Run: headless pygame with SDL's dummy video driver; simulated clock (each Clock.tick advances the game by its frame time, no real sleeping); random seed 0; keys injected as events and as key.get_pressed() state; no mouse input.
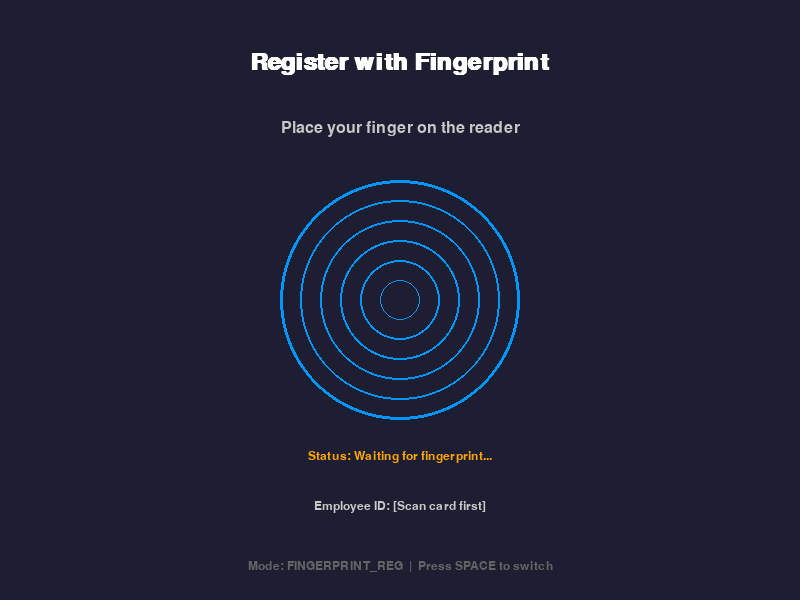
Frame 1 of 4 · flips 1–60 · no input
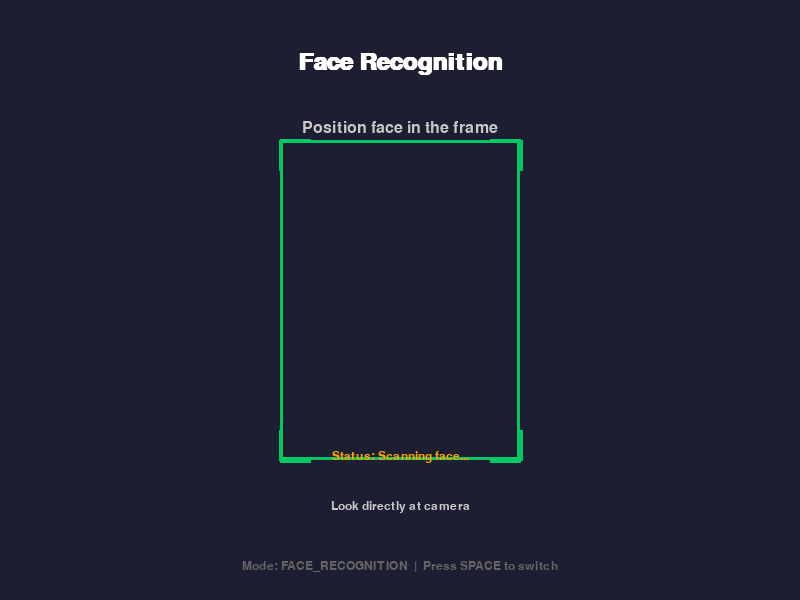
Frame 2 of 4 · flips 61–180 · tapped SPACE, RETURN · held RIGHT (→), D
Frame 3 of 4 · flips 181–300 · held DOWN (↓), S · screen unchanged from frame 2, image omitted
Frame 4 of 4 · flips 301–420 · held LEFT (←), A, UP (↑), W · screen unchanged from frame 3, image omitted

The pygame program that drew these frames:

import pygame
import os

pygame.init()

WIDTH, HEIGHT = 800, 600
screen = pygame.display.set_mode((WIDTH, HEIGHT))
pygame.display.set_caption("ACME Corporate Reader - Test Display")

# Colors
WHITE = (255, 255, 255)
BLACK = (0, 0, 0)
DARK_BLUE = (30, 30, 50)
LIGHT_BLUE = (0, 150, 255)
GREEN = (0, 200, 100)
ORANGE = (255, 165, 0)
GRAY = (100, 100, 100)
LIGHT_GRAY = (200, 200, 200)

# Fonts
font_large = pygame.font.SysFont("Arial", 36, bold=True)
font_medium = pygame.font.SysFont("Arial", 24)
font_small = pygame.font.SysFont("Arial", 18)

# Mode
current_mode = 0  # 0 = fingerprint registration, 1 = face recognition
modes = ["FINGERPRINT_REG", "FACE_RECOGNITION"]

def draw_fingerprint_mode():
    # Title
    title = font_large.render("Register with Fingerprint", True, WHITE)
    screen.blit(title, (WIDTH//2 - title.get_width()//2, 50))
    
    # Subtitle
    subtitle = font_medium.render("Place your finger on the reader", True, LIGHT_GRAY)
    screen.blit(subtitle, (WIDTH//2 - subtitle.get_width()//2, 120))
    
    # Fingerprint icon (circle)
    center = (WIDTH//2, HEIGHT//2)
    pygame.draw.circle(screen, LIGHT_BLUE, center, 120, 3)
    pygame.draw.circle(screen, LIGHT_BLUE, center, 100, 2)
    pygame.draw.circle(screen, LIGHT_BLUE, center, 80, 2)
    pygame.draw.circle(screen, LIGHT_BLUE, center, 60, 2)
    pygame.draw.circle(screen, LIGHT_BLUE, center, 40, 2)
    pygame.draw.circle(screen, LIGHT_BLUE, center, 20, 1)
    
    # Status
    status = font_small.render("Status: Waiting for fingerprint...", True, ORANGE)
    screen.blit(status, (WIDTH//2 - status.get_width()//2, HEIGHT - 150))
    
    # Employee ID prompt
    eid = font_small.render("Employee ID: [Scan card first]", True, LIGHT_GRAY)
    screen.blit(eid, (WIDTH//2 - eid.get_width()//2, HEIGHT - 100))

def draw_face_mode():
    # Title
    title = font_large.render("Face Recognition", True, WHITE)
    screen.blit(title, (WIDTH//2 - title.get_width()//2, 50))
    
    # Subtitle
    subtitle = font_medium.render("Position face in the frame", True, LIGHT_GRAY)
    screen.blit(subtitle, (WIDTH//2 - subtitle.get_width()//2, 120))
    
    # Face frame (rectangle)
    frame_rect = pygame.Rect(WIDTH//2 - 120, HEIGHT//2 - 160, 240, 320)
    pygame.draw.rect(screen, GREEN, frame_rect, 3)
    
    # Corner markers
    corner_len = 30
    corners = [
        (frame_rect.topleft, (1, 1)),
        (frame_rect.topright, (-1, 1)),
        (frame_rect.bottomleft, (1, -1)),
        (frame_rect.bottomright, (-1, -1))
    ]
    for pos, (dx, dy) in corners:
        pygame.draw.line(screen, GREEN, pos, (pos[0] + corner_len * dx, pos[1]), 4)
        pygame.draw.line(screen, GREEN, pos, (pos[0], pos[1] + corner_len * dy), 4)
    
    # Status
    status = font_small.render("Status: Scanning face...", True, ORANGE)
    screen.blit(status, (WIDTH//2 - status.get_width()//2, HEIGHT - 150))
    
    # Instructions
    inst = font_small.render("Look directly at camera", True, LIGHT_GRAY)
    screen.blit(inst, (WIDTH//2 - inst.get_width()//2, HEIGHT - 100))

running = True
clock = pygame.time.Clock()

while running:
    for event in pygame.event.get():
        if event.type == pygame.QUIT:
            running = False
        elif event.type == pygame.KEYDOWN:
            if event.key == pygame.K_SPACE:
                current_mode = (current_mode + 1) % 2
            elif event.key == pygame.K_ESCAPE:
                running = False
    
    screen.fill(DARK_BLUE)
    
    if current_mode == 0:
        draw_fingerprint_mode()
    else:
        draw_face_mode()
    
    # Mode indicator at bottom
    mode_text = font_small.render(f"Mode: {modes[current_mode]}  |  Press SPACE to switch", True, GRAY)
    screen.blit(mode_text, (WIDTH//2 - mode_text.get_width()//2, HEIGHT - 40))
    
    pygame.display.flip()
    clock.tick(30)

pygame.quit()
